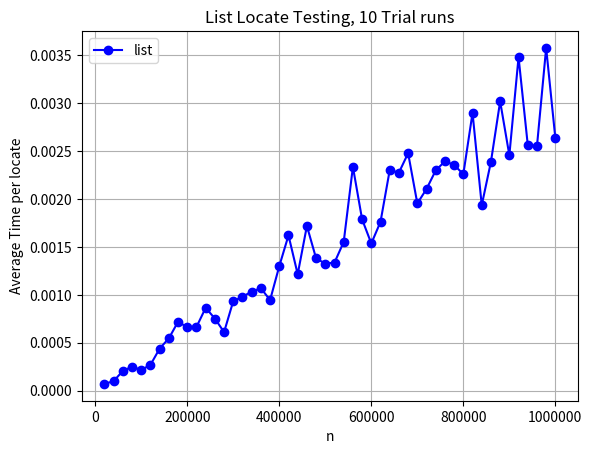
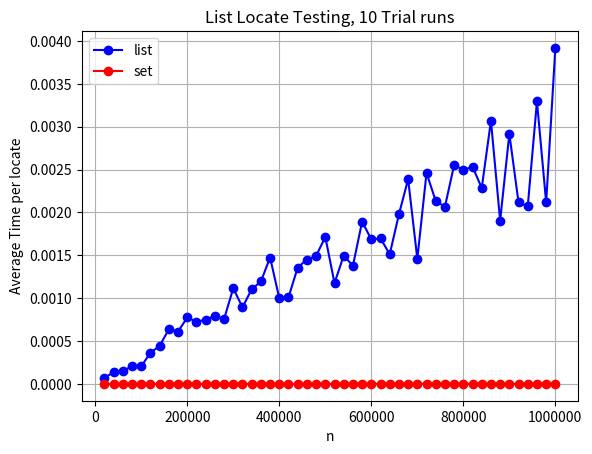

Recreate these plots in Python, in order.
'''Compare search times with Python's inbuilt lists and sets.'''
import matplotlib.pyplot as plt
import sys
import time
import random
# uncomment the following line to import matplotlib stuff
# import matplotlib.pyplot as plt


# Get the time units given by the perf_counter
# Note: time.clock has been deprecated in Python 3.3
# and replaced with the more precise perf_counter method
# time.perf_counter returns time as seconds since some arbitrary time
# so only the difference between two times is useful...
REZ = time.get_clock_info('perf_counter').resolution
print('Smallest time resolution is ' + str(REZ) + ' seconds')


def run_list_trials(num_trials=1):
    """ Creates lists filled with a range of values
    then searches for a randomly generated number in each list.
    Note: we are being nice here is that the number will be in the list...
    Returns two lists, the first contains all the list sizes tried and
    the second contains the average time per locate operation for each list size. """
    list_of_times = []
    # we will test for sizes [20000, 40000, 60000, etc...]
    list_of_sizes = list(range(20000, 1000001, 20000))
    for list_size in list_of_sizes:
        num_list = list(range(list_size))  # creates a list of n items

        # run trials, each on simply trying to locate the number in the list
        start = time.perf_counter()
        for i in range(num_trials):
            # try to find random number (between 1 and n) in the list
            value_to_find = random.randrange(list_size)
            found = value_to_find in num_list
        end = time.perf_counter()

        # print number of trials and time taken (with a tab in between)
        time_taken_per_locate = (end - start) / num_trials
        print(f"{list_size}\t{time_taken_per_locate:>10.8f}")

        # keep track of all the times
        list_of_times.append(time_taken_per_locate)
    return list_of_sizes, list_of_times


def run_set_trials(num_trials=1):
    """ Creates a set and fills it with values,
    then searches for a randomly generated number in the set.
    Note: we are being nice here, as the number will be in the set..."""
    list_of_times = []
    list_of_sizes = list(range(20000, 1000001, 20000))
    for set_size in list_of_sizes:
        # fill test set with n items {0,1,2,....}
        test_set = {i for i in range(set_size)}
        start = time.perf_counter()
        for i in range(num_trials):
            # try to find random number (between 1 and n) in the list
            value_to_find = random.randrange(set_size)
            found = value_to_find in test_set
        end = time.perf_counter()
        # repeat the following num_trials times:
        #   check whether a randomly generated number is in the set
        # ---start student section---
        time_taken_per_locate = (end - start) / num_trials
        print(f"{set_size}\t{time_taken_per_locate:>10.8f}")
        # ===end student section===
        # keep track of all the times
        list_of_times.append(time_taken_per_locate)
    return list_of_sizes, list_of_times


def graph_one_series_example(n_trials):
    """An example of how to graph one series.
    Currently plots the list results.
    Try changing so that set results are shown :)
    IMPORTANT NOTE: Make sure the matplotlib import is uncommented
    at the top of this file before using this function
    """

    print('Getting list data for graph...')
    x1, y1 = run_list_trials(n_trials)

    # We use the following instead of axes = plt.axes()
    # as it opens new figures (figs) in new windows
    # for example if you call graph_one_series_example
    # then call graph_one_series_example you will get
    # two graph windows :)
    fig, axes = plt.subplots()

    axes.plot(x1, y1, color='blue', marker='o', label='list')

    axes.set_title(f'List Locate Testing, {n_trials} Trial runs')
    axes.set_xlabel('n')
    axes.set_ylabel('Average Time per locate')
    axes.grid(True)

    # set format for ticks to simple decimal, otherwise defaults to exp
    # notation
    axes.xaxis.set_major_formatter(plt.FormatStrFormatter('%d'))

    legend = axes.legend(loc='upper left')
    plt.show()


def graph_two_series_example(n_trials):
    """An example of how to graph two series.
    Currently plots the list and set results.
    IMPORTANT NOTE: Make sure the matplotlib import is uncommented
    at the top of this file before using this function
    """
    print('Getting list data for graph...')
    list_xs, list_ys = run_list_trials(n_trials)
    print()
    print('Getting set data for graph...')
    set_xs, set_ys = run_set_trials(n_trials)

    # We use the following instead of axes = plt.axes()
    # as it opens new figures (figs) in new windows
    # for example if you call graph_one_series_example
    # then call graph_one_series_example you will get
    # two graph windows :)
    fig, axes = plt.subplots()

    axes.plot(list_xs, list_ys, color='blue', marker='o', label='list')
    axes.plot(set_xs, set_ys, color='red', marker='o', label='set')

    axes.set_title(f'List Locate Testing, {n_trials} Trial runs')
    axes.set_xlabel('n')
    axes.set_ylabel('Average Time per locate')
    axes.grid(True)

    # set format for ticks to simple decimal, otherwise defaults to exp
    # notation
    axes.xaxis.set_major_formatter(plt.FormatStrFormatter('%d'))

    legend = axes.legend(loc='upper left')
    plt.show()


def run_tests(n_trials):
    '''Function that runs various tests. Put your test calls in here'''

    print("LIST TRIAL RUN")
    print(f"Averages over {n_trials} trials.")
    print('size(n)\tAvg. Time')
    sizes, times = run_list_trials(n_trials)


def main():
    """ Put your tests in here """
    run_tests(n_trials=10)

    # uncomment either of the following lines to run some graphs

    # IMPORTANT NOTE: make sure you uncomment out the
    # import for matplotlib at the start of the file
    # before you start trying to do graph things
    graph_one_series_example(n_trials=10)
    graph_two_series_example(n_trials=10)
    #
    #
    # if you can't get matplotlib to run
    # then you can cut and paste the output from
    # run_tests into a spreadsheet, eg, Excel or Libre Office Calc
    # and do some graphing there


if __name__ == "__main__":
    main()
# import matplotlib.pyplot as plt
# n_trials = 10
# x1, y1 = run_set_trials(n_trials)
    
# # We use the following instead of axes = plt.axes() as it opens new figures (figs) 
# # in new windows for example if you call graph_one_series_example then call 
# # graph_one_series_example you will get two graph windows :) 
# fig, axes = plt.subplots()
    
# axes.plot(x1, y1, color='blue', marker='o', label='list')
# axes.set_title(f'List Locate Testing, {n_trials} Trial runs')
# axes.set_xlabel('n')
# axes.set_ylabel('Average Time per locate')
# axes.grid(True)
# axes.xaxis.set_major_formatter('{x:.0f}')  # otherwise defaults to exp notation
# legend = axes.legend(loc='upper left')
# plt.show()